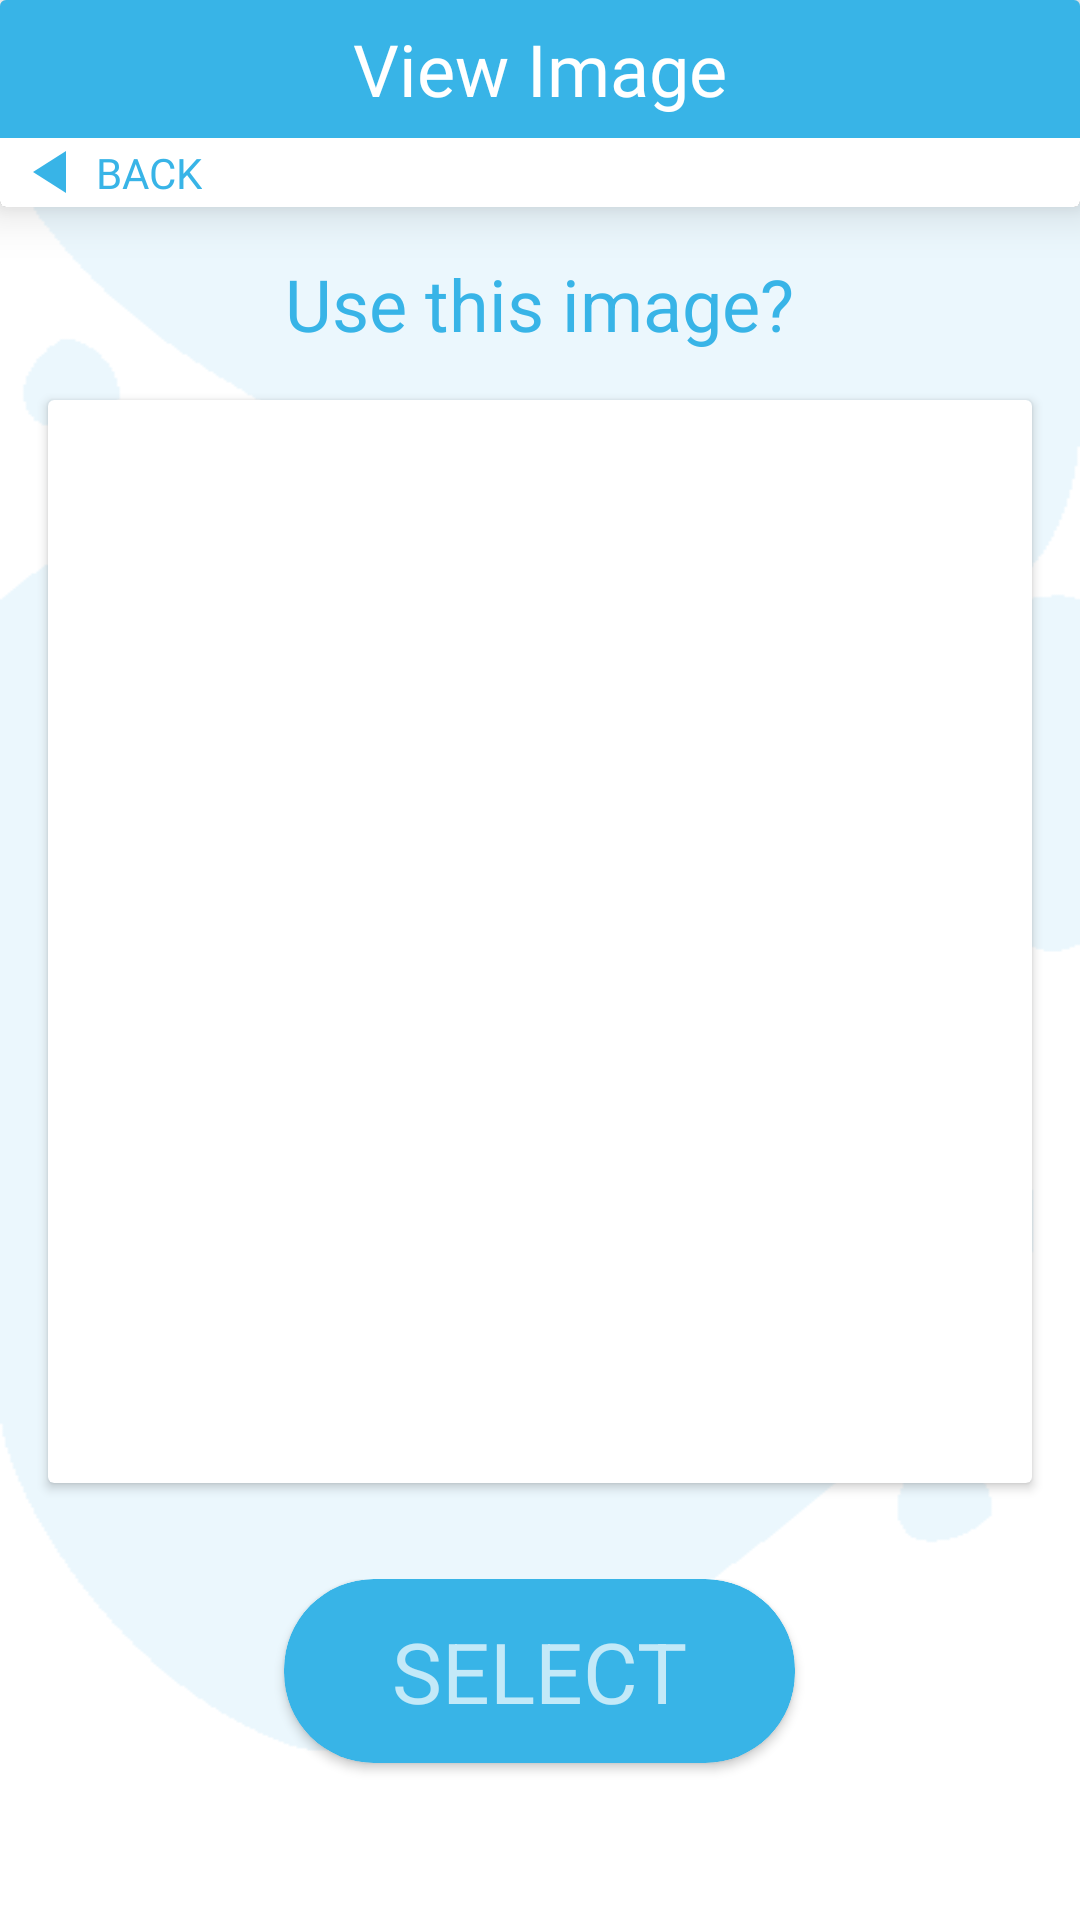

Layout XML and referenced resources for this Android screen:
<!-- AndroidManifest.xml: application theme Theme.CurameApplication -->
<!-- res/layout/activity_image_select.xml -->
<?xml version="1.0" encoding="utf-8"?>
<LinearLayout xmlns:android="http://schemas.android.com/apk/res/android"
    xmlns:app="http://schemas.android.com/apk/res-auto"
    xmlns:tools="http://schemas.android.com/tools"
    android:layout_width="match_parent"
    android:layout_height="match_parent"
    android:background="@drawable/background"
    android:orientation="vertical"
    tools:context=".CameraActivity">

    <androidx.cardview.widget.CardView
        android:layout_width="match_parent"
        android:layout_height="wrap_content"
        app:cardElevation="10dp">

        <LinearLayout
            android:layout_width="match_parent"
            android:layout_height="wrap_content"
            android:background="@color/white"
            android:gravity="center_vertical"
            android:orientation="vertical">

            <TextView
                android:layout_width="match_parent"
                android:layout_height="46dp"
                android:background="#38B4E7"
                android:fontFamily="@font/roboto"
                android:gravity="center"
                android:text="View Image"
                android:textColor="@color/white"
                android:textSize="24sp"/>

            <LinearLayout
                android:layout_width="wrap_content"
                android:layout_height="wrap_content"
                android:layout_marginLeft="10dp"
                android:layout_marginTop="2dp"
                android:layout_marginBottom="2dp"
                android:orientation="horizontal"
                app:layout_constraintBottom_toBottomOf="@+id/textView4"
                app:layout_constraintEnd_toEndOf="parent"
                app:layout_constraintTop_toTopOf="@+id/textView4"
                android:onClick="finishActivity">

                <ImageView
                    android:layout_width="16dp"
                    android:layout_height="18dp"
                    android:layout_centerInParent="true"
                    android:layout_gravity="center"
                    android:rotation="180"
                    android:scaleType="center"
                    android:src="@drawable/right_arrow_blue" />

                <TextView
                    android:id="@+id/textView7"
                    android:layout_width="wrap_content"
                    android:layout_height="wrap_content"
                    android:layout_gravity="center"
                    android:layout_marginLeft="6dp"
                    android:layout_marginRight="6dp"
                    android:fontFamily="@font/roboto"
                    android:text="BACK"
                    android:textColor="#38B4E7"
                    android:textSize="14sp" />
            </LinearLayout>
        </LinearLayout>

    </androidx.cardview.widget.CardView>

    <TextView
        android:layout_width="wrap_content"
        android:layout_height="wrap_content"
        android:layout_gravity="center"
        android:layout_marginTop="16dp"
        android:text="Use this image?"
        android:textColor="#38B4E7"
        android:textSize="24sp">

    </TextView>

    <androidx.cardview.widget.CardView
        android:layout_width="match_parent"
        android:layout_height="0dp"
        android:layout_margin="16dp"
        android:layout_weight="10"
        app:cardBackgroundColor="#FFFFFF">

        <ImageView
            android:id="@+id/imagePreview"
            android:layout_width="match_parent"
            android:layout_height="match_parent"
            app:layout_constraintEnd_toEndOf="parent"
            app:layout_constraintHorizontal_bias="0.421"
            app:layout_constraintStart_toStartOf="parent"
            app:layout_constraintTop_toTopOf="parent"
            app:srcCompat="@drawable/empty" />
    </androidx.cardview.widget.CardView>

    <LinearLayout
        android:layout_width="match_parent"
        android:layout_height="wrap_content"
        android:layout_margin="16dp"
        android:layout_weight="1"
        android:orientation="vertical">

        <androidx.cardview.widget.CardView
            android:id="@+id/radius"
            android:layout_width="wrap_content"
            android:layout_height="wrap_content"
            android:layout_gravity="center"
            android:onClick="selectImage"
            app:cardBackgroundColor="#38B4E7"
            app:cardCornerRadius="30dp">

            <TextView
                android:layout_width="wrap_content"
                android:layout_height="wrap_content"
                android:layout_gravity="center"
                android:gravity="center|center_horizontal|left|center_vertical"
                android:paddingLeft="36dp"
                android:paddingTop="12dp"
                android:paddingRight="36dp"
                android:paddingBottom="12dp"
                android:text="SELECT"
                android:textSize="28sp">

            </TextView>

        </androidx.cardview.widget.CardView>

    </LinearLayout>
</LinearLayout>
<!-- resources referenced by this layout -->
<resources>
  <color name="white">#FFFFFFFF</color>
  <!-- drawable background: png bitmap (drawable, 11347 bytes) -->
  <!-- drawable right_arrow_blue (drawable) -->
  <vector android:height="24dp" android:tint="#38B4E7"
      android:viewportHeight="24" android:viewportWidth="24"
      android:width="24dp" xmlns:android="http://schemas.android.com/apk/res/android">
      <path android:fillColor="@android:color/white" android:pathData="M8,5v14l11,-7z"/>
  </vector>
  <style name="Theme.CurameApplication" parent="Theme.AppCompat.NoActionBar">
          
          <item name="colorPrimary">@color/teal_200</item>
          <item name="colorPrimaryVariant">@color/teal_700</item>
          <item name="colorOnPrimary">@color/white</item>
          
          <item name="colorSecondary">@color/teal_200</item>
          <item name="colorSecondaryVariant">@color/teal_700</item>
          <item name="colorOnSecondary">@color/black</item>
          
          <item name="android:statusBarColor" tools:targetApi="l">?attr/colorPrimaryVariant</item>
          
          <item name="android:windowAnimationStyle">@style/CurameActivityAnimation</item>
      </style>
  <color name="teal_200">#FF03DAC5</color>
  <color name="teal_700">#FF018786</color>
  <color name="black">#FF000000</color>
  <style name="CurameActivityAnimation" parent="@android:style/Animation.Activity">
  
          <item name="android:activityOpenEnterAnimation">
              @anim/anim_slide_in_right
          </item>
          <item name="android:activityOpenExitAnimation">
              @anim/anim_slide_out_left
          </item>
          <item name="android:activityCloseEnterAnimation">
              @anim/anim_slide_in_left
          </item>
          <item name="android:activityCloseExitAnimation">
              @anim/anim_slide_out_right
          </item>
  
      </style>
</resources>
